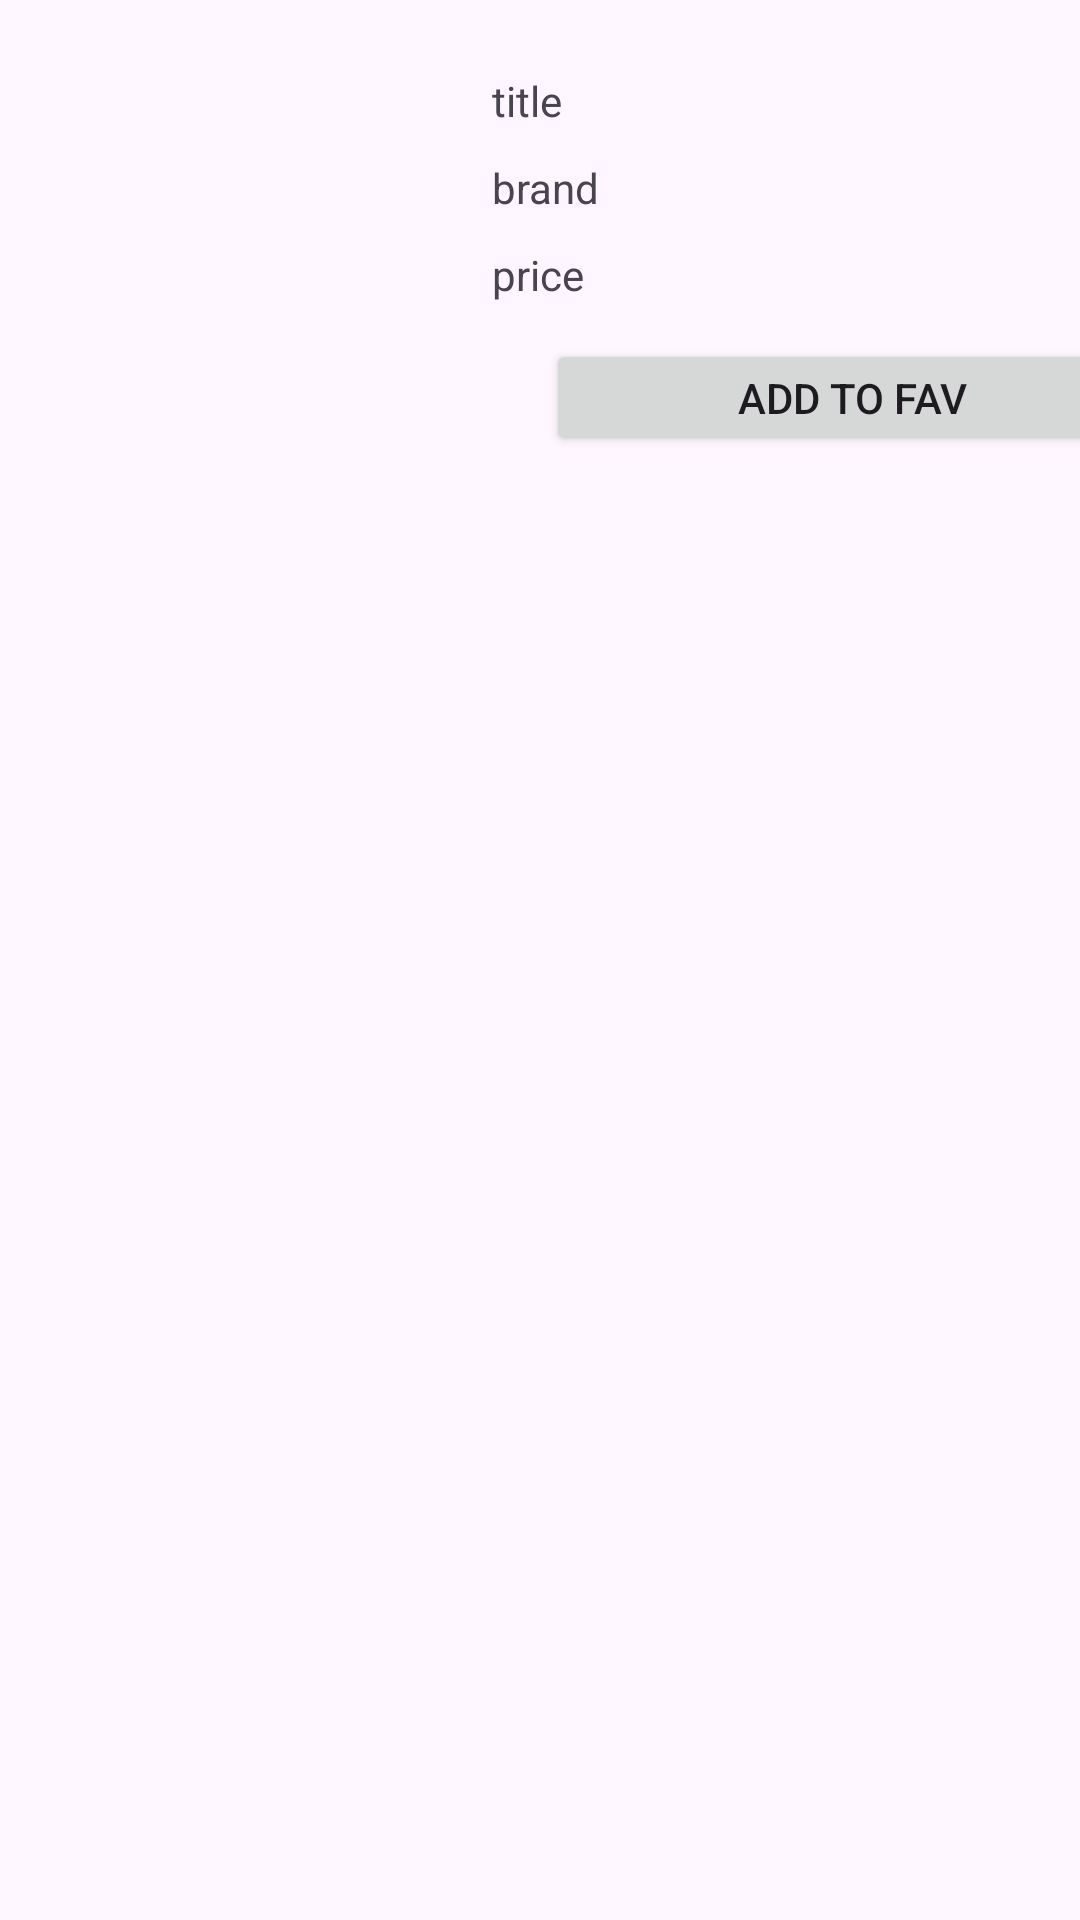

This screen was rendered from an Android layout file. Write that file and the resources it references.
<!-- AndroidManifest.xml: application theme Theme.MVVMProducts -->
<!-- res/layout/product_item.xml -->
<?xml version="1.0" encoding="utf-8"?>
<androidx.constraintlayout.widget.ConstraintLayout xmlns:android="http://schemas.android.com/apk/res/android"
    xmlns:app="http://schemas.android.com/apk/res-auto"
    android:layout_width="match_parent"
    android:layout_height="wrap_content">


    <ImageView
        android:id="@+id/imageView2"
        android:layout_width="151dp"
        android:layout_height="147dp"
        android:layout_marginStart="5dp"
        android:layout_marginTop="5dp"
        app:layout_constraintStart_toStartOf="parent"
        app:layout_constraintTop_toTopOf="parent"
        app:srcCompat="@drawable/ic_launcher_background" />

    <TextView
        android:id="@+id/txtTitle"
        android:layout_width="wrap_content"
        android:layout_height="wrap_content"
        android:layout_marginStart="8dp"
        android:layout_marginTop="24dp"
        android:text="title"
        app:layout_constraintStart_toEndOf="@+id/imageView2"
        app:layout_constraintTop_toTopOf="parent" />

    <TextView
        android:id="@+id/txtBrand"
        android:layout_width="wrap_content"
        android:layout_height="wrap_content"
        android:layout_marginTop="10dp"
        android:text="brand"
        app:layout_constraintStart_toStartOf="@+id/txtTitle"
        app:layout_constraintTop_toBottomOf="@+id/txtTitle" />

    <TextView
        android:id="@+id/txtPrice"
        android:layout_width="wrap_content"
        android:layout_height="wrap_content"
        android:layout_marginTop="10dp"
        android:text="price"
        app:layout_constraintStart_toStartOf="@+id/txtBrand"
        app:layout_constraintTop_toBottomOf="@+id/txtBrand" />

    <TextView
        android:id="@+id/editTitle"
        android:layout_width="155dp"
        android:layout_height="22dp"
        android:layout_marginStart="22dp"
        app:layout_constraintStart_toEndOf="@+id/txtTitle"
        app:layout_constraintTop_toTopOf="@+id/txtTitle" />

    <TextView
        android:id="@+id/editBrand"
        android:layout_width="155dp"
        android:layout_height="19dp"
        app:layout_constraintStart_toStartOf="@+id/editTitle"
        app:layout_constraintTop_toTopOf="@+id/txtBrand" />

    <Button
        android:id="@+id/btnAdd"
        android:layout_width="204dp"
        android:layout_height="39dp"
        android:layout_marginStart="26dp"
        android:text="Add To Fav"
        app:layout_constraintBottom_toBottomOf="@+id/imageView2"
        app:layout_constraintStart_toEndOf="@+id/imageView2" />

    <TextView
        android:id="@+id/editPrice"
        android:layout_width="155dp"
        android:layout_height="19dp"
        app:layout_constraintStart_toStartOf="@+id/editBrand"
        app:layout_constraintTop_toTopOf="@+id/txtPrice" />


</androidx.constraintlayout.widget.ConstraintLayout>
<!-- resources referenced by this layout -->
<resources>
  <style name="Theme.MVVMProducts" parent="Base.Theme.MVVMProducts" />
  <style name="Base.Theme.MVVMProducts" parent="Theme.Material3.DayNight.NoActionBar">
          
          
      </style>
</resources>
